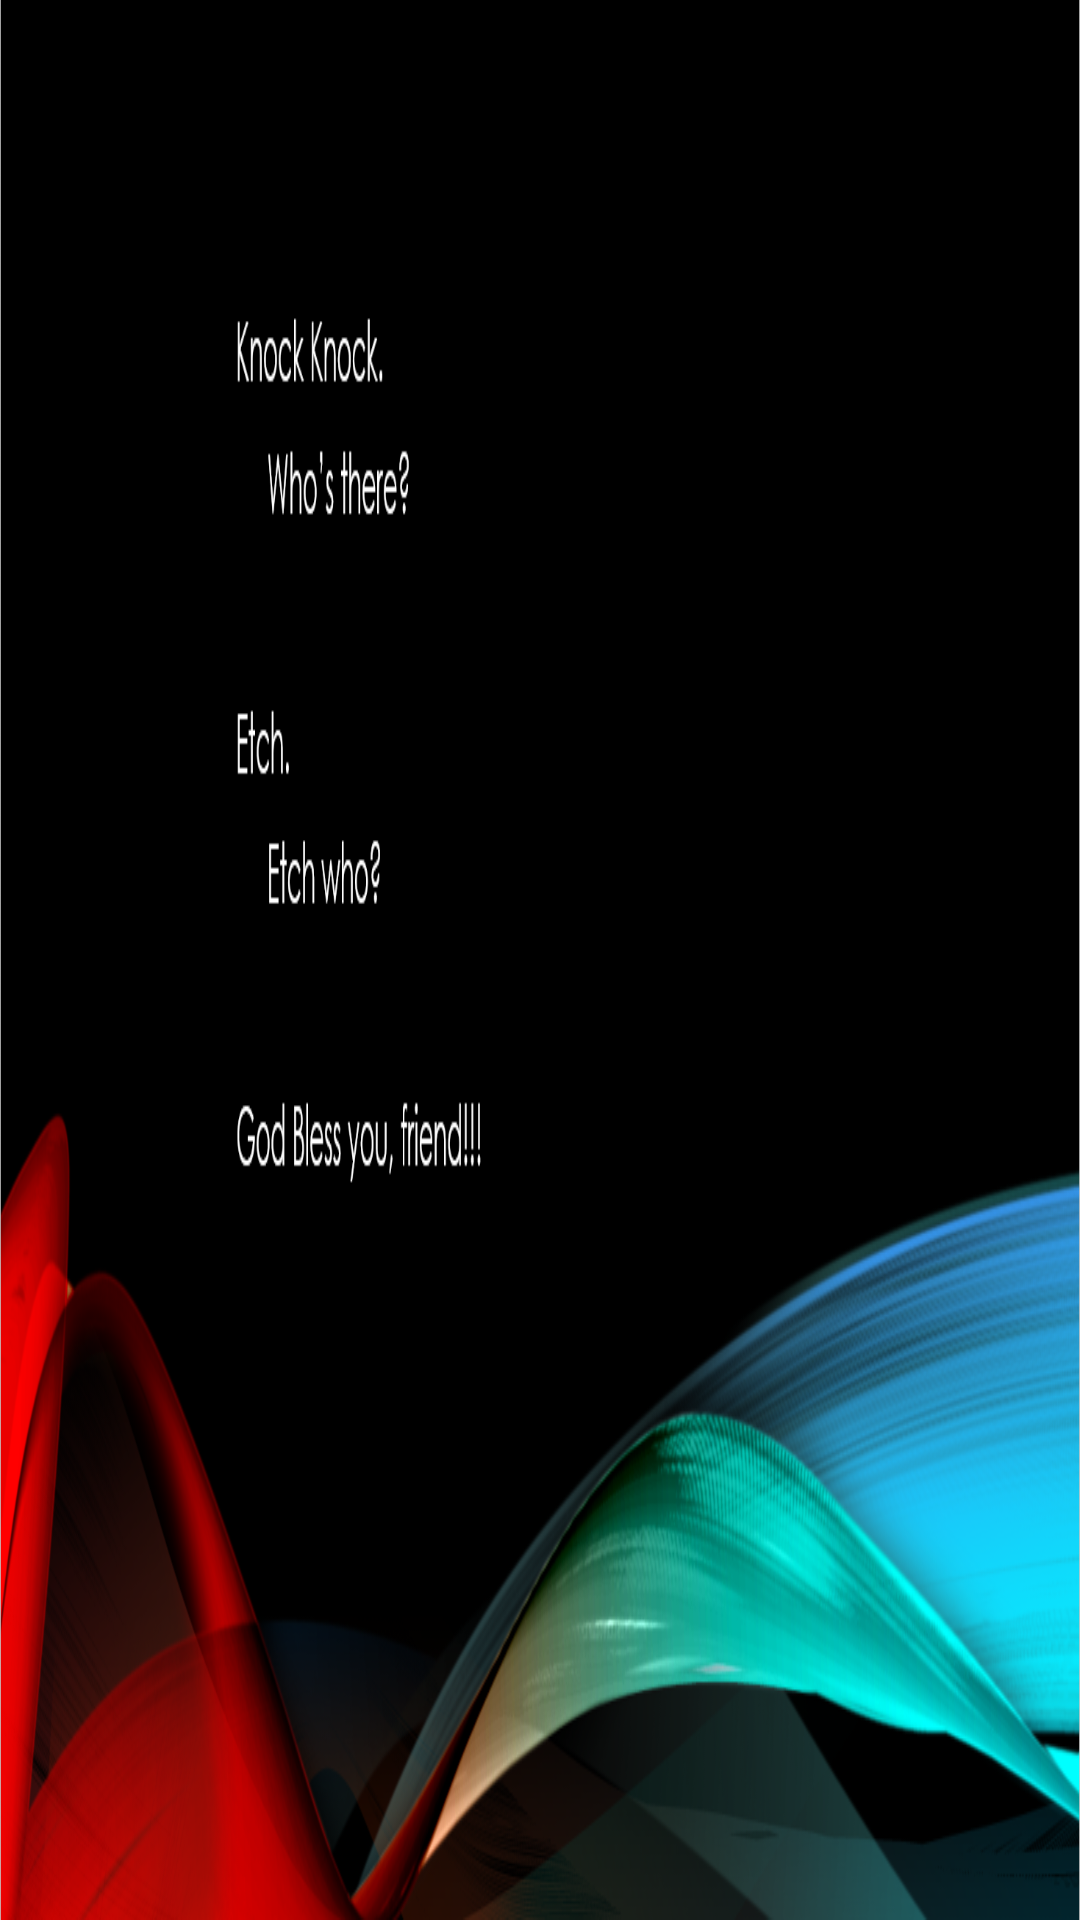

Write the Android layout XML for this screen, with the resource values it uses.
<!-- AndroidManifest.xml: application theme AppTheme -->
<!-- res/layout/splash_activity_landscape.xml -->
<?xml version="1.0" encoding="utf-8"?>
<LinearLayout xmlns:android="http://schemas.android.com/apk/res/android"
    xmlns:tools="http://schemas.android.com/tools"
    android:layout_width="match_parent"
    android:layout_height="match_parent"
    android:orientation="vertical">

    <ImageView
        android:layout_width="match_parent"
        android:layout_height="match_parent"
        android:src="@drawable/splash_landscape"
        android:scaleType="fitXY"
        tools:ignore="ContentDescription" />
</LinearLayout>
<!-- resources referenced by this layout -->
<resources>
  <!-- drawable splash_landscape: png bitmap (drawable, 439468 bytes) -->
  <style name="AppTheme" parent="Theme.AppCompat.Light.NoActionBar">
          
          <item name="colorPrimary">@color/colorPrimary</item>
          <item name="colorPrimaryDark">@color/colorPrimaryDark</item>
          <item name="colorAccent">@color/colorAccent</item>
      </style>
  <color name="colorPrimary">#355c7d</color>
  <color name="colorPrimaryDark">#6c5b7b</color>
  <color name="colorAccent">#c06c84</color>
</resources>
